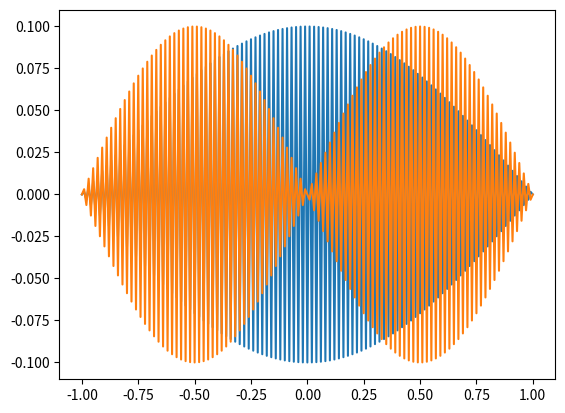

The matplotlib source for this figure:
import numpy as np
import matplotlib.pyplot as plt
from scipy import optimize

from numpy import linalg as LA

n = 201
dx = 2 / n

# Build the differences array
D = np.zeros((n, n))
for i in range(1, n-1):
    D[i, i-1] = 1
    D[i, i] = -2 * dx
    D[i, i+1] = 1
    

w, psi = LA.eig(D)

# En = 0.5 * (2 * np.pi * np.arange(5)) ** 2
# print(w, En)

x = np.linspace(-1, 1, n)
# Take by columns
plt.plot(x, psi[:, 0])
plt.plot(x, psi[:, 1])
plt.show()

